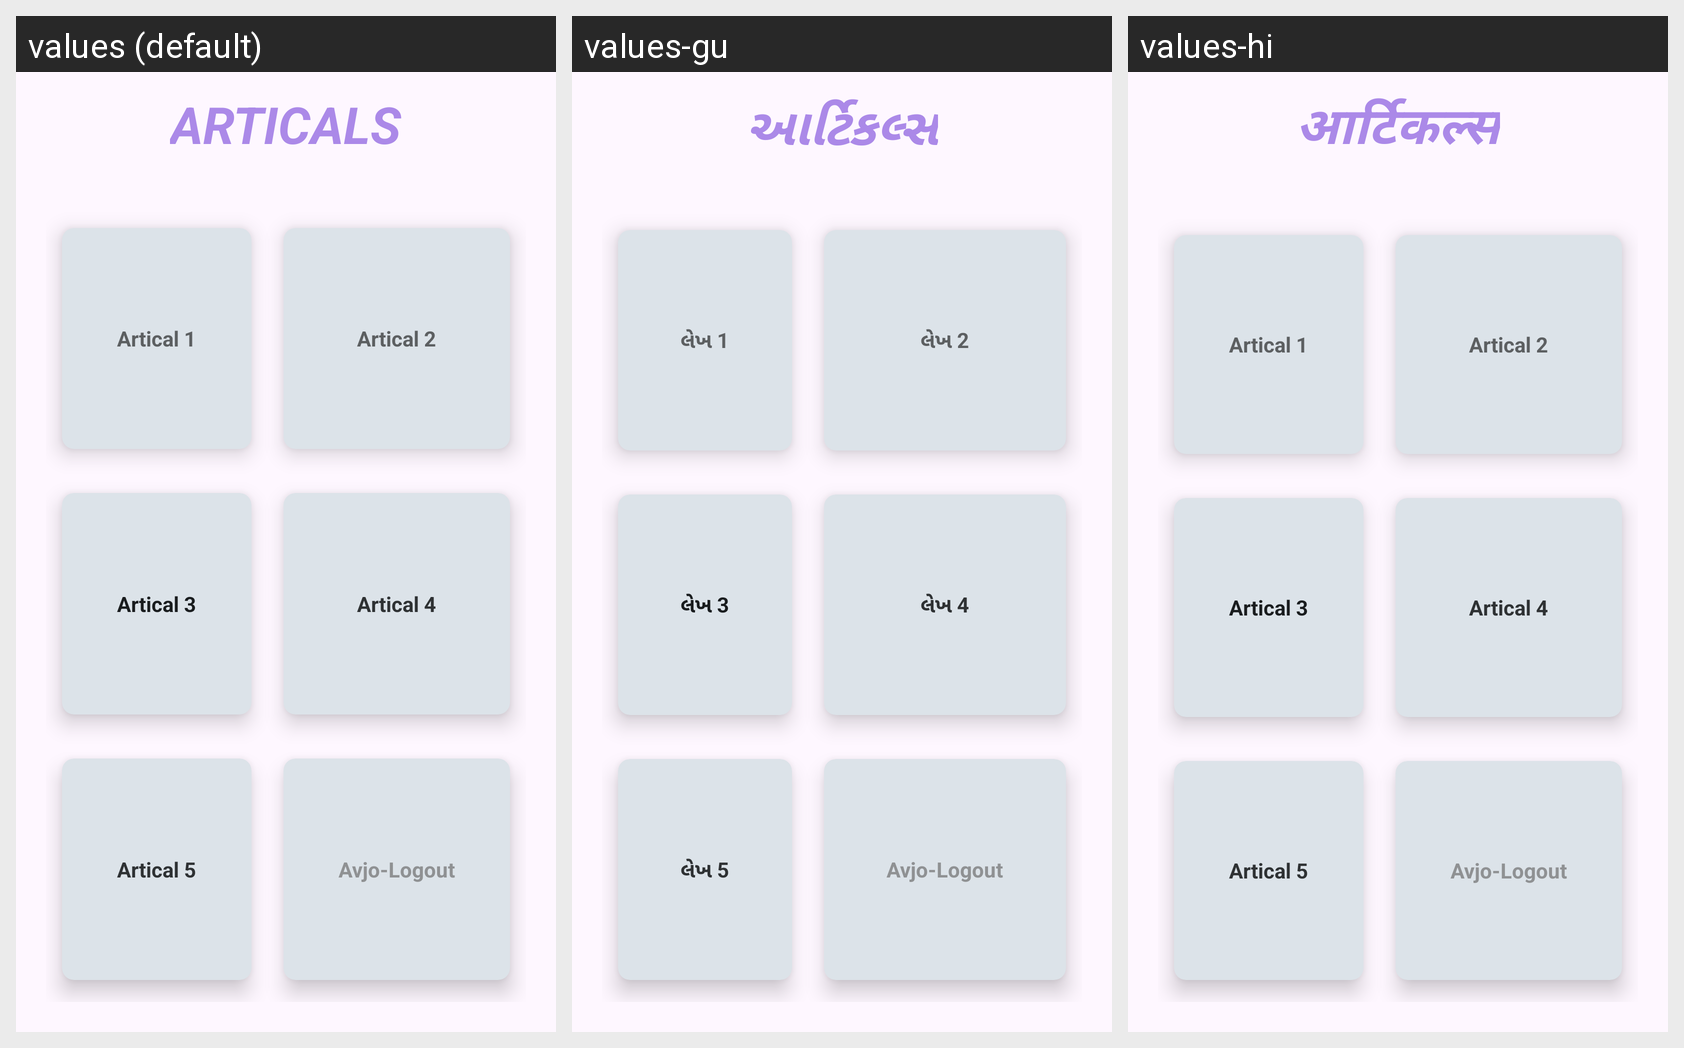

Here is an Android app screen in its default locale and in the app's own translations. Write out the translated-string differences for the strings that appear on this screen.
Android screen res/layout/activity_articals.xml rendered under 3 locales, left to right: values (default), values-gu, values-hi. Device: Nexus 5 (rendered at 1080×1920; each locale shown at half size, 540×960, under a caption strip naming it); theme Theme.MAD_PROJECT_GENDER.
Strings drawn on this screen, with the default value and each locale's value (text and hints the layout hard-codes appear in the picture but are not listed):

articals
  values: ARTICALS
  values-gu: આર્ટિકલ્સ
  values-hi: आर्टिकल्स

artical_1
  values: Artical 1
  values-gu: લેખ 1
  values-hi: Artical 1  [not translated; the default value is used]

artical_2
  values: Artical 2
  values-gu: લેખ 2
  values-hi: Artical 2  [not translated; the default value is used]

artical_3
  values: Artical 3
  values-gu: લેખ 3
  values-hi: Artical 3  [not translated; the default value is used]

artical_4
  values: Artical 4
  values-gu: લેખ 4
  values-hi: Artical 4  [not translated; the default value is used]

artical_5
  values: Artical 5
  values-gu: લેખ 5
  values-hi: Artical 5  [not translated; the default value is used]
